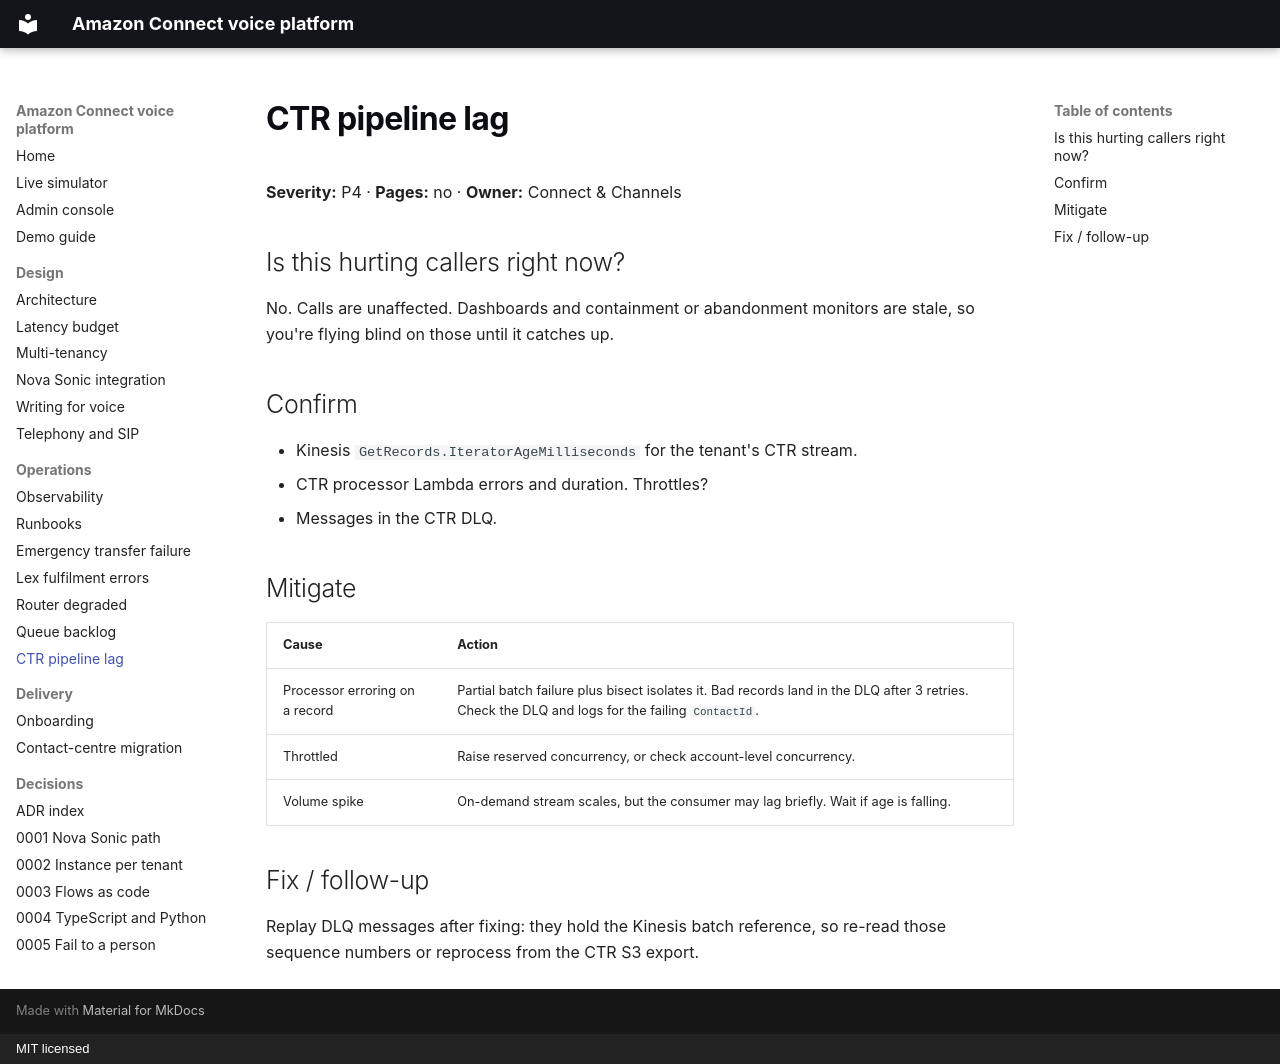

repository: rexhinokovaci/amazon-connect-voice-platform · page: runbooks/ctr-pipeline-lag/index.html · generator: mkdocs · copyright: MIT licensed

# CTR pipeline lag

**Severity:** P4 · **Pages:** no · **Owner:** Connect & Channels

## Is this hurting callers right now?

No. Calls are unaffected. Dashboards and containment or abandonment monitors are stale, so you're flying blind on those until it catches up.

## Confirm

- Kinesis `GetRecords.IteratorAgeMilliseconds` for the tenant's CTR stream.
- CTR processor Lambda errors and duration. Throttles?
- Messages in the CTR DLQ.

## Mitigate

| Cause | Action |
|---|---|
| Processor erroring on a record | Partial batch failure plus bisect isolates it. Bad records land in the DLQ after 3 retries. Check the DLQ and logs for the failing `ContactId`. |
| Throttled | Raise reserved concurrency, or check account-level concurrency. |
| Volume spike | On-demand stream scales, but the consumer may lag briefly. Wait if age is falling. |

## Fix / follow-up

Replay DLQ messages after fixing: they hold the Kinesis batch reference, so re-read those sequence numbers or reprocess from the CTR S3 export.
